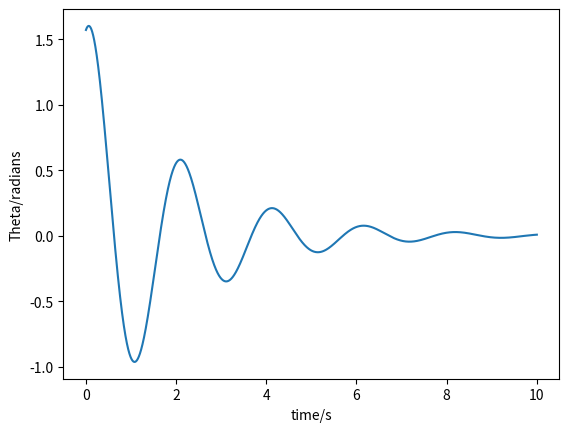

Reproduce this figure in Python.
# -*- coding: utf-8 -*-
"""
Created on Sat Jun  4 10:05:28 2016

@author: janannibalaskandan

Simple Pendulum Project
"""

"""Want to set all the variables and calculate the matix T"""
import numpy as np
import matplotlib as mpl
from matplotlib import pyplot as plt
from matplotlib import pylab

class Matrix:
    
    def __init__(self, dt=0.0001, gravity = 9.81, Damping=1000, alpha=1, mass=1000, length=1):
        """Sets all the constants"""
        self.a = alpha
        self.g = gravity
        self.m = mass
        self.l = length
        self.dt = dt
        self.Dhat = Damping/(self.m*self.l*self.a) #scaled damping constant
    def matrixT(self):
        """returns matrix T"""
        self.oneone = -self.dt*self.Dhat+1
        self.onetwo = -self.dt*self.g/(self.l*(self.a)**2)
        self.twoone = self.dt
        self.twotwo = 1
        self.T = [self.oneone, self.onetwo, 
                  self.twoone, self.twotwo]
        return self.T

"""Want to generate intial conditions to feed into another class (which will
calculate the first set of variables). 
Either set the initial conditions or calculate phi(t=0) from theta(t=0)"""
class GenerateInitialConditions:
    def initialconditions(self,theta_nought=np.pi/2,phi_nought=1):
        """returns first input vector"""
        self.theta = theta_nought
        self.phi = phi_nought
        return [self.phi, self.theta]

"""Want to: 1) take matrix from Matrix class and take the initial conditions 
from GenerateInitialConditions class 2) calculate the first  input vector 3) apply the 
matrix T to get the output vector 4) store the output 5) set the output to the 
new input 6) repeat"""
class CalculateVariables(Matrix):#(Matrix, GenerateInitialConditions):  
    thetaAxis = []
    def CalculateFirstInputVector(self): 
        """creates the first vector [phi, theta] from the intial conditions"""
        initial = GenerateInitialConditions()
        initial = GenerateInitialConditions.initialconditions(initial)
        self.thetaOld = initial[1]
        self.thetaAxis.append(self.thetaOld)
        self.phiOld = initial[0]
        self.inputVector = [self.phiOld, self.thetaOld]
        return self.inputVector
    def GetMatrixT(self):
        matrix = Matrix()
        self.T = Matrix.matrixT(matrix)
        return self.T 
    def Store(self,addThisThetaValue):
        """Stores values in array"""
        self.addThisThetaValue = addThisThetaValue
        self.thetaAxis.append(self.addThisThetaValue)
    def Output(self,howmanytimes = 100000):
        """Does matrix calculations and gets output"""
        #self.T = self.GetMatrixT()
        #self.inputVector = self.CalculateFirstInputVector()
        self.howmanytimes = howmanytimes
        for i in range(self.howmanytimes):
            self.phiNew = self.T[0]*self.inputVector[0] + self.T[1]*self.inputVector[1]
            self.thetaNew = self.T[2]*self.inputVector[0] + self.T[3]*self.inputVector[1]
            self.Store(self.thetaNew)
            self.outputVector = [self.phiNew, self.thetaNew]
            self.inputVector = self.outputVector
        self.timeAxis = [self.dt*i for i in range(self.howmanytimes +1)]
        return self.thetaAxis, self.timeAxis
        
class Run(CalculateVariables):
    def run(self):        
        """Run program: plot graph of trajectory of simple pendulm"""
        self.b = CalculateVariables()
        self.inputVector = CalculateVariables.CalculateFirstInputVector(self.b)
        self.getMatrixT = CalculateVariables.GetMatrixT(self.b)
        self.outputVector = CalculateVariables.Output(self.b)
        #return self.b.thetaAxis, self.b.timeAxis
        """"Plots graphs"""
        plt.plot(self.b.timeAxis,self.b.thetaAxis)
        plt.xlabel('time/s')
        plt.ylabel('Theta/radians')
        
a = Run()
a = Run.run(a)

#Use the following code to check how many data points there are on the x axis and
#how many there are on the y axis. There should be 100001 in each
"""
c = Run()
b = Run.CalculateFirstInputVector(c)
b = Run.GetMatrixT(c)
b = Run.Output(c)
print "theta:", len(b[0])," time:", len(b[1])
"""
plt.show()

